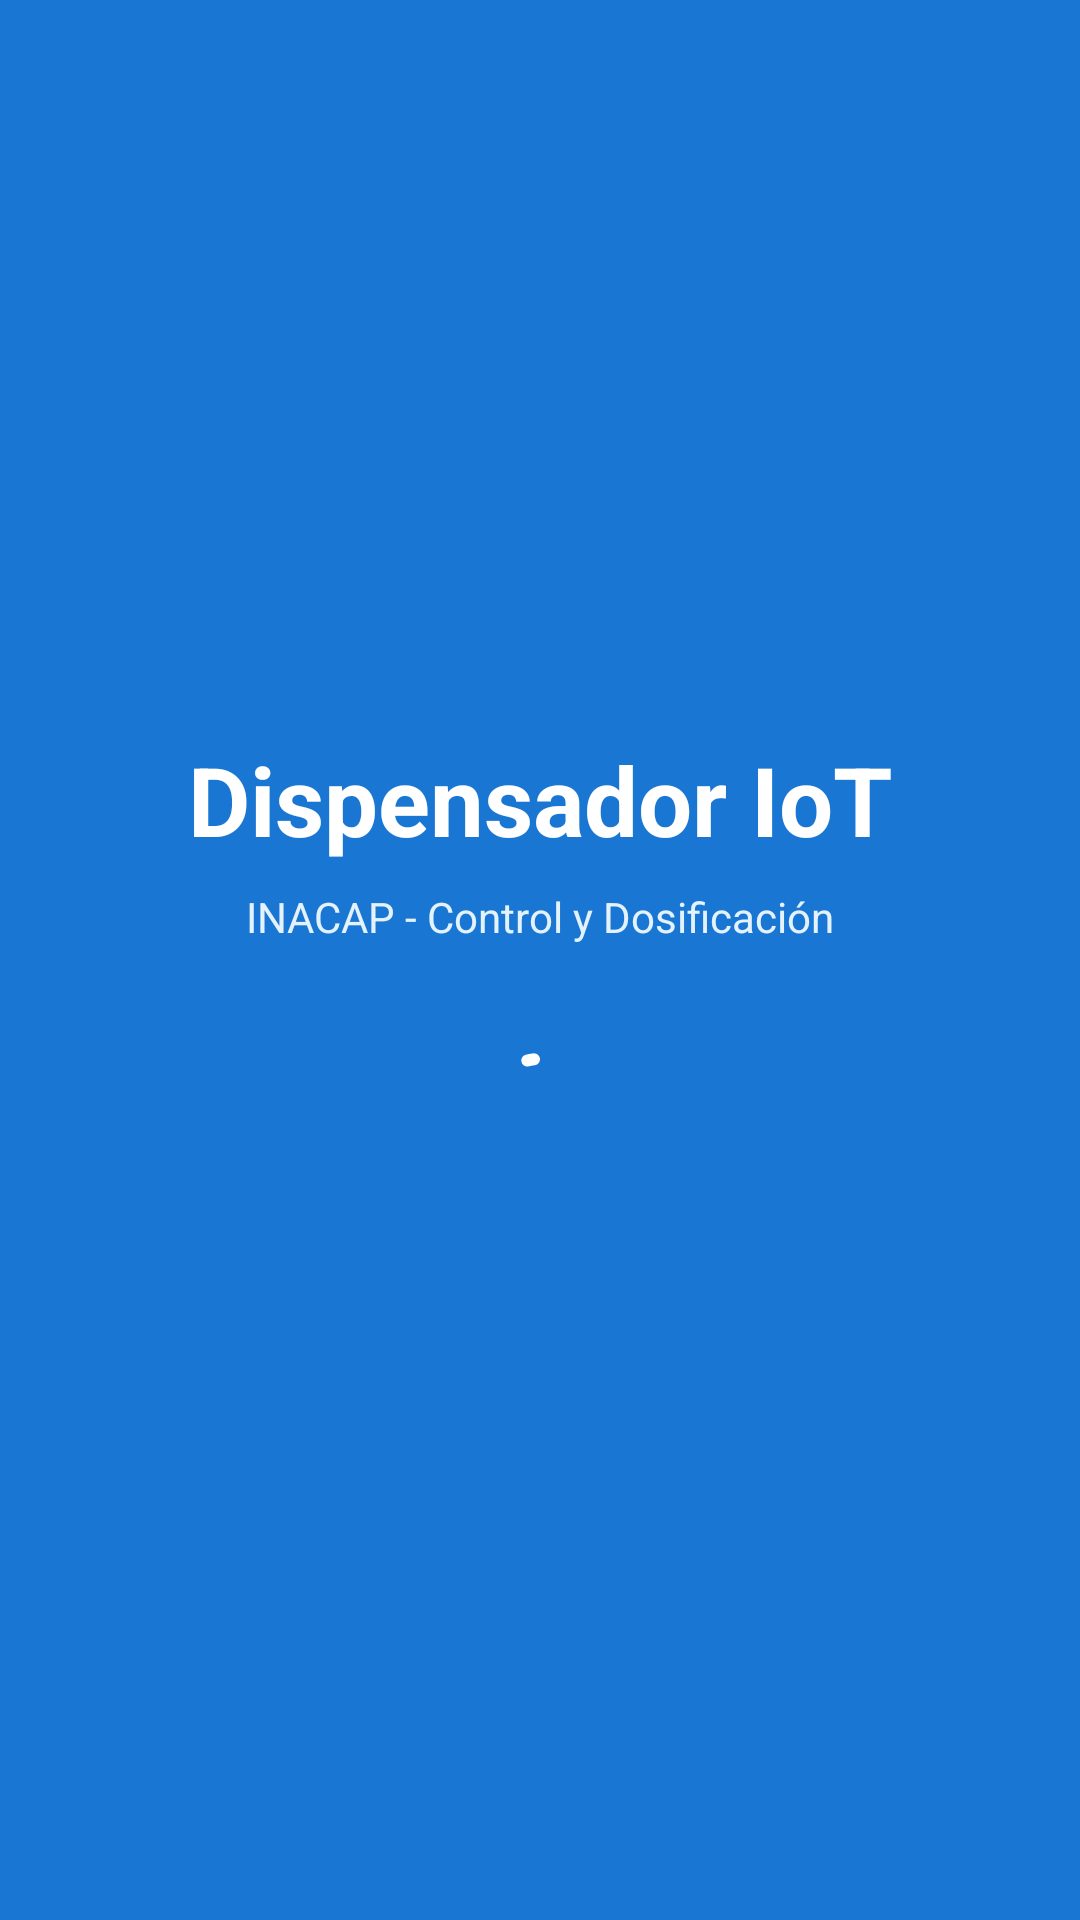

Produce the Android XML layout that renders to this screen, including the resource entries it uses.
<!-- AndroidManifest.xml: application theme Theme.DispensadorAguaIoT -->
<!-- res/layout/activity_splash.xml -->
<?xml version="1.0" encoding="utf-8"?>
<LinearLayout xmlns:android="http://schemas.android.com/apk/res/android"
    xmlns:app="http://schemas.android.com/apk/res-auto"
    android:layout_width="match_parent"
    android:layout_height="match_parent"
    android:orientation="vertical"
    android:gravity="center"
    android:background="#1976D2"
    android:padding="24dp">

    <TextView
        android:layout_width="wrap_content"
        android:layout_height="wrap_content"
        android:text="Dispensador IoT"
        android:textColor="#FFFFFF"
        android:textSize="32sp"
        android:textStyle="bold"
        android:layout_marginBottom="8dp" />

    <TextView
        android:layout_width="wrap_content"
        android:layout_height="wrap_content"
        android:text="INACAP - Control y Dosificación"
        android:textColor="#E3F2FD"
        android:textSize="14sp"
        android:layout_marginBottom="32dp" />

    <com.google.android.material.progressindicator.CircularProgressIndicator
        android:layout_width="wrap_content"
        android:layout_height="wrap_content"
        android:indeterminate="true"
        app:indicatorColor="#FFFFFF" />

</LinearLayout>
<!-- resources referenced by this layout -->
<resources>
  <style name="Theme.DispensadorAguaIoT" parent="Base.Theme.DispensadorAguaIoT" />
  <style name="Base.Theme.DispensadorAguaIoT" parent="Theme.Material3.DayNight.NoActionBar">
          
          
      </style>
</resources>
